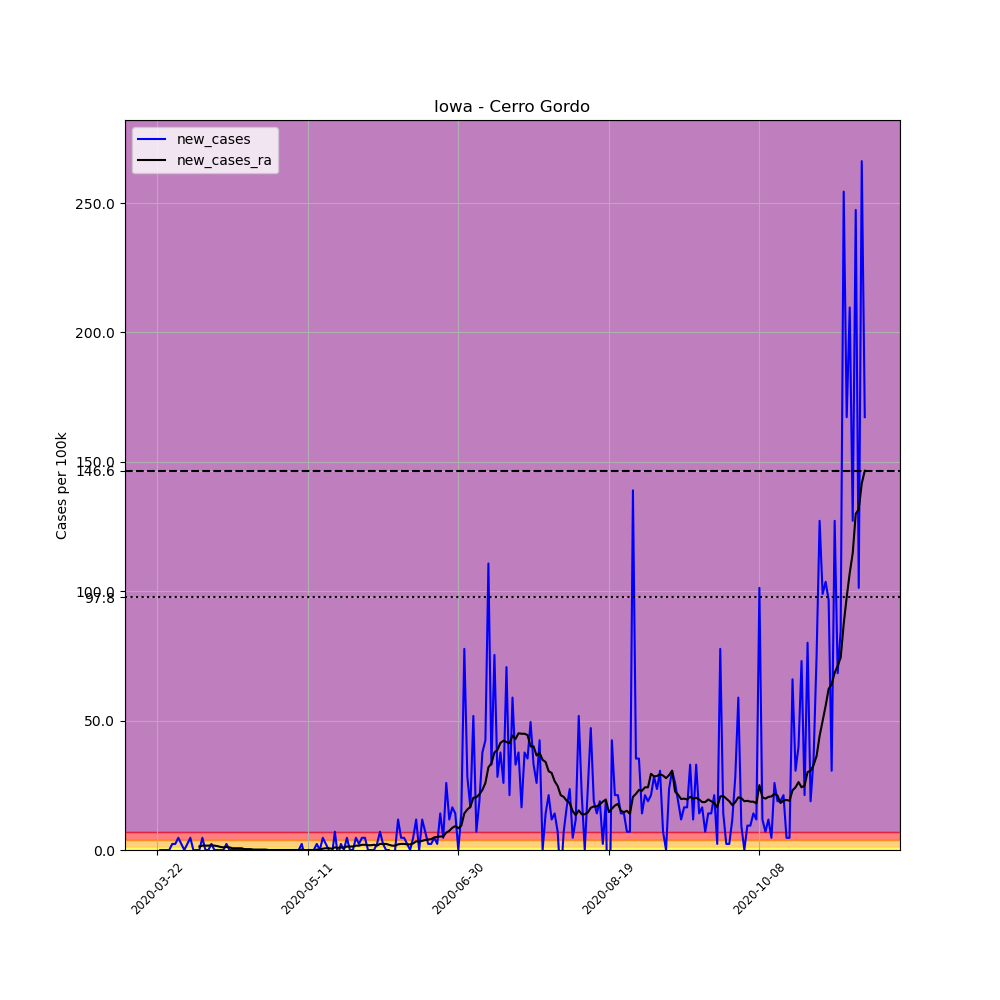

Data behind this chart, as committed beside it:
, date, county, state, fips, cases, deaths, COUNTY, STNAME, CTYNAME, POPESTIMATE2019, per_100k, new_cases, new_cases_ra
252200, 2020-03-22, Cerro Gordo, Iowa, 19033, 2, 0, 33, Iowa, Cerro Gordo, 42450, 4.711, , 
252201, 2020-03-23, Cerro Gordo, Iowa, 19033, 2, 0, 33, Iowa, Cerro Gordo, 42450, 4.711, 0.0, 
252202, 2020-03-24, Cerro Gordo, Iowa, 19033, 2, 0, 33, Iowa, Cerro Gordo, 42450, 4.711, 0.0, 
252203, 2020-03-25, Cerro Gordo, Iowa, 19033, 2, 0, 33, Iowa, Cerro Gordo, 42450, 4.711, 0.0, 
252204, 2020-03-26, Cerro Gordo, Iowa, 19033, 2, 0, 33, Iowa, Cerro Gordo, 42450, 4.711, 0.0, 
252205, 2020-03-27, Cerro Gordo, Iowa, 19033, 3, 0, 33, Iowa, Cerro Gordo, 42450, 7.067, 2.356, 
252206, 2020-03-28, Cerro Gordo, Iowa, 19033, 4, 0, 33, Iowa, Cerro Gordo, 42450, 9.423, 2.356, 
252207, 2020-03-29, Cerro Gordo, Iowa, 19033, 6, 0, 33, Iowa, Cerro Gordo, 42450, 14.13, 4.711, 
252208, 2020-03-30, Cerro Gordo, Iowa, 19033, 7, 0, 33, Iowa, Cerro Gordo, 42450, 16.49, 2.356, 
252209, 2020-03-31, Cerro Gordo, Iowa, 19033, 7, 0, 33, Iowa, Cerro Gordo, 42450, 16.49, 0.0, 
252210, 2020-04-01, Cerro Gordo, Iowa, 19033, 8, 0, 33, Iowa, Cerro Gordo, 42450, 18.85, 2.356, 
252211, 2020-04-02, Cerro Gordo, Iowa, 19033, 10, 0, 33, Iowa, Cerro Gordo, 42450, 23.56, 4.711, 
252212, 2020-04-03, Cerro Gordo, Iowa, 19033, 10, 0, 33, Iowa, Cerro Gordo, 42450, 23.56, 0.0, 
252213, 2020-04-04, Cerro Gordo, Iowa, 19033, 10, 0, 33, Iowa, Cerro Gordo, 42450, 23.56, 0.0, 
252214, 2020-04-05, Cerro Gordo, Iowa, 19033, 10, 0, 33, Iowa, Cerro Gordo, 42450, 23.56, 0.0, 1.346
252215, 2020-04-06, Cerro Gordo, Iowa, 19033, 12, 0, 33, Iowa, Cerro Gordo, 42450, 28.27, 4.711, 1.683
252216, 2020-04-07, Cerro Gordo, Iowa, 19033, 12, 0, 33, Iowa, Cerro Gordo, 42450, 28.27, 0.0, 1.683
252217, 2020-04-08, Cerro Gordo, Iowa, 19033, 12, 0, 33, Iowa, Cerro Gordo, 42450, 28.27, 0.0, 1.683
252218, 2020-04-09, Cerro Gordo, Iowa, 19033, 13, 0, 33, Iowa, Cerro Gordo, 42450, 30.62, 2.356, 1.851
252219, 2020-04-10, Cerro Gordo, Iowa, 19033, 13, 0, 33, Iowa, Cerro Gordo, 42450, 30.62, 0.0, 1.683
252220, 2020-04-11, Cerro Gordo, Iowa, 19033, 13, 0, 33, Iowa, Cerro Gordo, 42450, 30.62, 0.0, 1.514
252221, 2020-04-12, Cerro Gordo, Iowa, 19033, 13, 0, 33, Iowa, Cerro Gordo, 42450, 30.62, 0.0, 1.178
252222, 2020-04-13, Cerro Gordo, Iowa, 19033, 13, 0, 33, Iowa, Cerro Gordo, 42450, 30.62, 0.0, 1.01
252223, 2020-04-14, Cerro Gordo, Iowa, 19033, 14, 0, 33, Iowa, Cerro Gordo, 42450, 32.98, 2.356, 1.178
252224, 2020-04-15, Cerro Gordo, Iowa, 19033, 14, 0, 33, Iowa, Cerro Gordo, 42450, 32.98, 0.0, 1.01
252225, 2020-04-16, Cerro Gordo, Iowa, 19033, 14, 0, 33, Iowa, Cerro Gordo, 42450, 32.98, 0.0, 0.6731
252226, 2020-04-17, Cerro Gordo, Iowa, 19033, 14, 0, 33, Iowa, Cerro Gordo, 42450, 32.98, 0.0, 0.6731
252227, 2020-04-18, Cerro Gordo, Iowa, 19033, 14, 0, 33, Iowa, Cerro Gordo, 42450, 32.98, 0.0, 0.6731
252228, 2020-04-19, Cerro Gordo, Iowa, 19033, 14, 0, 33, Iowa, Cerro Gordo, 42450, 32.98, 0.0, 0.6731
252229, 2020-04-20, Cerro Gordo, Iowa, 19033, 14, 0, 33, Iowa, Cerro Gordo, 42450, 32.98, 0.0, 0.3365
252230, 2020-04-21, Cerro Gordo, Iowa, 19033, 14, 0, 33, Iowa, Cerro Gordo, 42450, 32.98, 0.0, 0.3365
252231, 2020-04-22, Cerro Gordo, Iowa, 19033, 14, 0, 33, Iowa, Cerro Gordo, 42450, 32.98, 0.0, 0.3365
252232, 2020-04-23, Cerro Gordo, Iowa, 19033, 14, 0, 33, Iowa, Cerro Gordo, 42450, 32.98, 0.0, 0.1683
252233, 2020-04-24, Cerro Gordo, Iowa, 19033, 14, 0, 33, Iowa, Cerro Gordo, 42450, 32.98, 0.0, 0.1683
252234, 2020-04-25, Cerro Gordo, Iowa, 19033, 14, 0, 33, Iowa, Cerro Gordo, 42450, 32.98, 0.0, 0.1683
252235, 2020-04-26, Cerro Gordo, Iowa, 19033, 14, 0, 33, Iowa, Cerro Gordo, 42450, 32.98, 0.0, 0.1683
252236, 2020-04-27, Cerro Gordo, Iowa, 19033, 14, 0, 33, Iowa, Cerro Gordo, 42450, 32.98, 0.0, 0.1683
252237, 2020-04-28, Cerro Gordo, Iowa, 19033, 14, 0, 33, Iowa, Cerro Gordo, 42450, 32.98, 0.0, 0.0
252238, 2020-04-29, Cerro Gordo, Iowa, 19033, 14, 0, 33, Iowa, Cerro Gordo, 42450, 32.98, 0.0, 0.0
252239, 2020-04-30, Cerro Gordo, Iowa, 19033, 14, 0, 33, Iowa, Cerro Gordo, 42450, 32.98, 0.0, 0.0
252240, 2020-05-01, Cerro Gordo, Iowa, 19033, 14, 0, 33, Iowa, Cerro Gordo, 42450, 32.98, 0.0, 0.0
252241, 2020-05-02, Cerro Gordo, Iowa, 19033, 14, 0, 33, Iowa, Cerro Gordo, 42450, 32.98, 0.0, 0.0
252242, 2020-05-03, Cerro Gordo, Iowa, 19033, 14, 0, 33, Iowa, Cerro Gordo, 42450, 32.98, 0.0, 0.0
252243, 2020-05-04, Cerro Gordo, Iowa, 19033, 14, 0, 33, Iowa, Cerro Gordo, 42450, 32.98, 0.0, 0.0
252244, 2020-05-05, Cerro Gordo, Iowa, 19033, 14, 0, 33, Iowa, Cerro Gordo, 42450, 32.98, 0.0, 0.0
252245, 2020-05-06, Cerro Gordo, Iowa, 19033, 14, 0, 33, Iowa, Cerro Gordo, 42450, 32.98, 0.0, 0.0
252246, 2020-05-07, Cerro Gordo, Iowa, 19033, 14, 0, 33, Iowa, Cerro Gordo, 42450, 32.98, 0.0, 0.0
252247, 2020-05-08, Cerro Gordo, Iowa, 19033, 14, 0, 33, Iowa, Cerro Gordo, 42450, 32.98, 0.0, 0.0
252248, 2020-05-09, Cerro Gordo, Iowa, 19033, 15, 0, 33, Iowa, Cerro Gordo, 42450, 35.34, 2.356, 0.1683
252249, 2020-05-10, Cerro Gordo, Iowa, 19033, 14, 0, 33, Iowa, Cerro Gordo, 42450, 32.98, -2.356, -2.5376526277146434e-16
252250, 2020-05-11, Cerro Gordo, Iowa, 19033, 14, 0, 33, Iowa, Cerro Gordo, 42450, 32.98, 0.0, -2.5376526277146434e-16
252251, 2020-05-12, Cerro Gordo, Iowa, 19033, 14, 0, 33, Iowa, Cerro Gordo, 42450, 32.98, 0.0, -2.5376526277146434e-16
252252, 2020-05-13, Cerro Gordo, Iowa, 19033, 14, 0, 33, Iowa, Cerro Gordo, 42450, 32.98, 0.0, -2.5376526277146434e-16
252253, 2020-05-14, Cerro Gordo, Iowa, 19033, 15, 0, 33, Iowa, Cerro Gordo, 42450, 35.34, 2.356, 0.1683
252254, 2020-05-15, Cerro Gordo, Iowa, 19033, 15, 0, 33, Iowa, Cerro Gordo, 42450, 35.34, 0.0, 0.1683
252255, 2020-05-16, Cerro Gordo, Iowa, 19033, 17, 0, 33, Iowa, Cerro Gordo, 42450, 40.05, 4.711, 0.5048
252256, 2020-05-17, Cerro Gordo, Iowa, 19033, 18, 0, 33, Iowa, Cerro Gordo, 42450, 42.4, 2.356, 0.6731
252257, 2020-05-18, Cerro Gordo, Iowa, 19033, 18, 0, 33, Iowa, Cerro Gordo, 42450, 42.4, 0.0, 0.6731
252258, 2020-05-19, Cerro Gordo, Iowa, 19033, 17, 0, 33, Iowa, Cerro Gordo, 42450, 40.05, -2.356, 0.5048
252259, 2020-05-20, Cerro Gordo, Iowa, 19033, 20, 0, 33, Iowa, Cerro Gordo, 42450, 47.11, 7.067, 1.01
... 176 more rows
